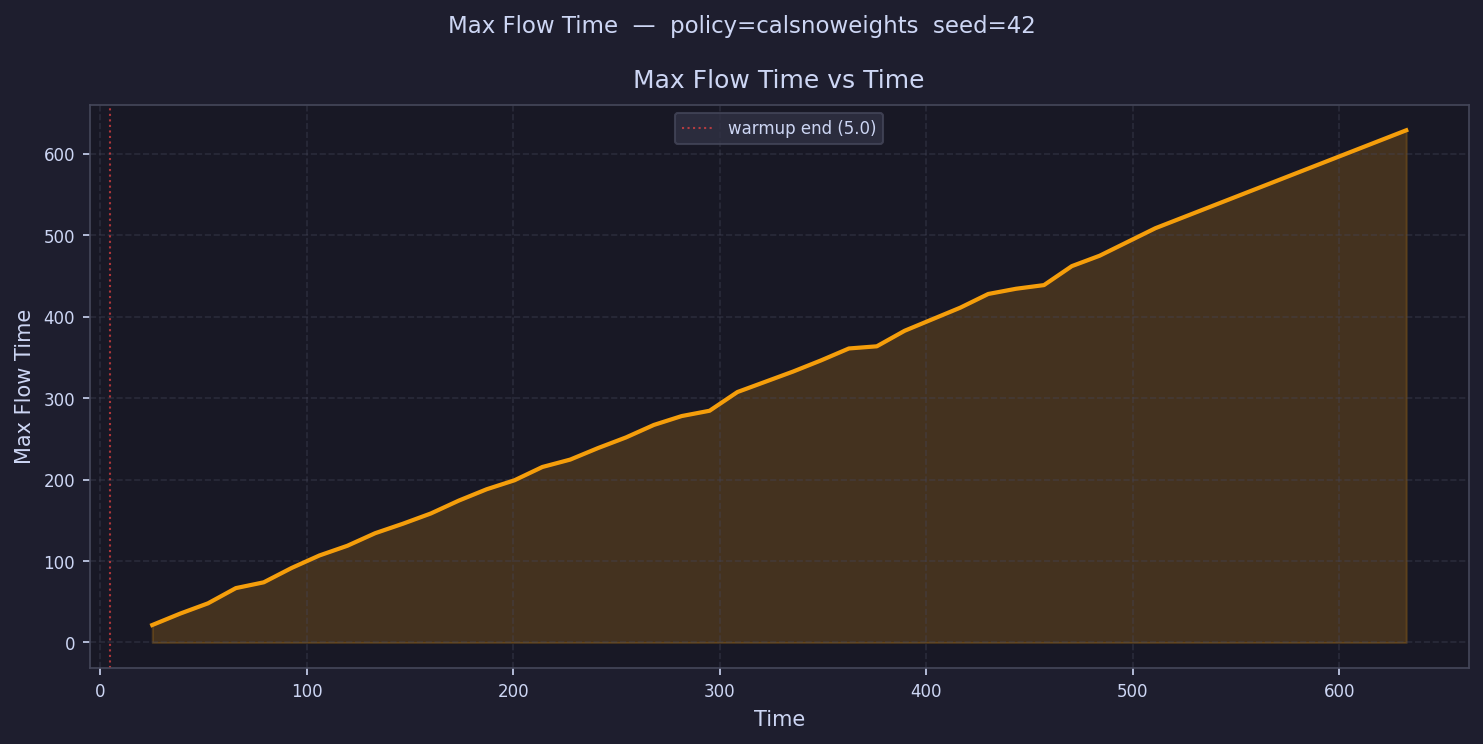

The table this chart was drawn from, first rows:
time, max_flow_time
11.75, 
25.24, 21.41
38.73, 35.43
52.22, 48.05
65.71, 66.74
79.2, 73.86
92.69, 91.48
106.2, 106.9
119.7, 118.7
133.2, 134.2
146.7, 145.9
160.2, 158.4
173.6, 174.2
187.1, 188.1
200.6, 199.2
214.1, 215.5
227.6, 224.6
241.1, 238.8
254.6, 251.8
268.1, 267.1
281.6, 278
295.1, 284.5
308.6, 307.5
322.1, 
335.5, 332.7
349, 346.4
362.5, 361
376, 363.7
389.5, 382.8
403, 
416.5, 411.2
430, 427.9
443.5, 434.3
457, 438.8
470.5, 462.1
483.9, 474.9
497.4, 
510.9, 508.7
524.4, 
537.9, 
551.4, 
564.9, 
578.4, 
591.9, 
605.4, 
618.9, 
632.4, 628.9
645.8, 
659.3, 
672.8, 
